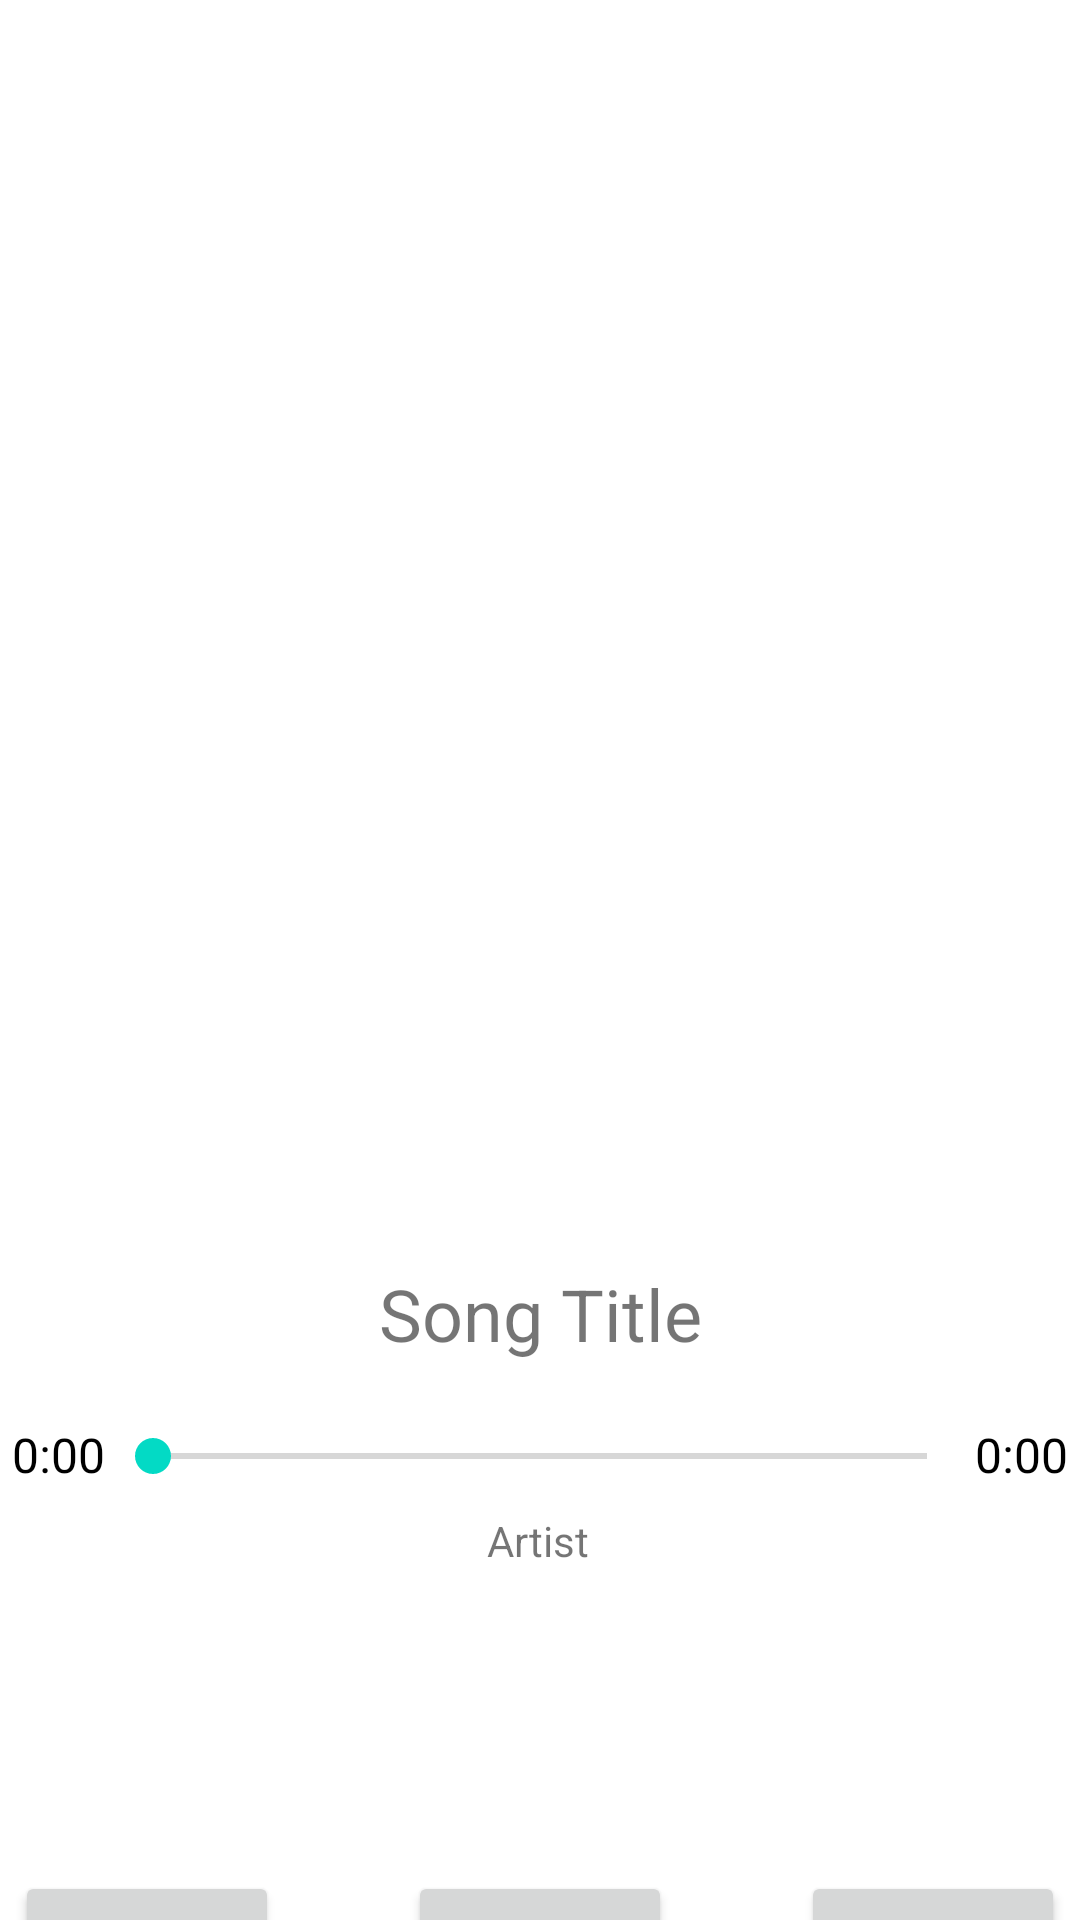

This screen was rendered from an Android layout file. Write that file and the resources it references.
<!-- AndroidManifest.xml: application theme Theme.MusicP03_1 -->
<!-- res/layout/activity_play_song.xml -->
<?xml version="1.0" encoding="utf-8"?>
<androidx.constraintlayout.widget.ConstraintLayout xmlns:android="http://schemas.android.com/apk/res/android"
    xmlns:app="http://schemas.android.com/apk/res-auto"
    xmlns:tools="http://schemas.android.com/tools"
    android:layout_width="match_parent"
    android:layout_height="match_parent"
    tools:context=".PlaySongActivity">

    <ImageView
        android:id="@+id/imgCoverArt"
        android:layout_width="350dp"
        android:layout_height="350dp"
        android:scaleType="fitCenter"
        app:layout_constraintBottom_toBottomOf="parent"
        app:layout_constraintEnd_toEndOf="parent"
        app:layout_constraintHorizontal_bias="0.491"
        app:layout_constraintStart_toStartOf="parent"
        app:layout_constraintTop_toTopOf="parent"
        app:layout_constraintVertical_bias="0.22"
        app:srcCompat="@drawable/home" />

    <TextView
        android:id="@+id/txtSongTitle"
        android:layout_width="wrap_content"
        android:layout_height="wrap_content"
        android:layout_marginTop="8dp"
        android:text="Song Title"
        android:textAlignment="center"
        android:textSize="24sp"
        app:layout_constraintEnd_toEndOf="@+id/imgCoverArt"
        app:layout_constraintStart_toStartOf="@+id/imgCoverArt"
        app:layout_constraintTop_toBottomOf="@+id/imgCoverArt" />

    <TextView
        android:id="@+id/txtArtist"
        android:layout_width="wrap_content"
        android:layout_height="wrap_content"
        android:layout_marginTop="50dp"
        android:text="Artist"
        android:textSize="14sp"
        app:layout_constraintEnd_toEndOf="@+id/txtSongTitle"
        app:layout_constraintHorizontal_bias="0.493"
        app:layout_constraintStart_toStartOf="@+id/txtSongTitle"
        app:layout_constraintTop_toBottomOf="@+id/txtSongTitle" />

    <Button
        android:id="@+id/btnPrevious"
        android:layout_width="wrap_content"
        android:layout_height="wrap_content"
        android:layout_marginTop="210dp"
        android:onClick="prevMusic"
        android:text="PREV"
        app:layout_constraintStart_toStartOf="@+id/imgCoverArt"
        app:layout_constraintTop_toBottomOf="@+id/imgCoverArt" />

    <Button
        android:id="@+id/btnPlayPause"
        android:layout_width="wrap_content"
        android:layout_height="wrap_content"
        android:onClick="playOrPauseMusic"
        android:text="PAUSE"
        app:layout_constraintEnd_toEndOf="@+id/imgCoverArt"
        app:layout_constraintStart_toStartOf="@+id/imgCoverArt"
        app:layout_constraintTop_toTopOf="@+id/btnPrevious" />

    <Button
        android:id="@+id/btnNext"
        android:layout_width="wrap_content"
        android:layout_height="wrap_content"
        android:onClick="nextMusic"
        android:text="NEXT"
        app:layout_constraintEnd_toEndOf="@+id/imgCoverArt"
        app:layout_constraintTop_toTopOf="@+id/btnPlayPause" />

    <SeekBar
        android:id="@+id/songSeekBar"
        android:layout_width="290dp"
        android:layout_height="23dp"
        android:layout_marginTop="20dp"
        android:visibility="visible"
        app:layout_constraintEnd_toEndOf="@+id/imgCoverArt"
        app:layout_constraintStart_toStartOf="@+id/imgCoverArt"
        app:layout_constraintTop_toBottomOf="@+id/txtSongTitle" />

    <TextView
        android:id="@+id/songProgress"
        android:layout_width="wrap_content"
        android:layout_height="wrap_content"
        android:text="0:00"
        android:textColor="@color/black"
        android:textSize="16sp"
        app:layout_constraintEnd_toStartOf="@+id/songSeekBar"
        app:layout_constraintTop_toTopOf="@+id/songSeekBar" />

    <TextView
        android:id="@+id/songDuration"
        android:layout_width="wrap_content"
        android:layout_height="wrap_content"
        android:text="0:00"
        android:textColor="@color/black"
        android:textSize="16sp"
        app:layout_constraintStart_toEndOf="@+id/songSeekBar"
        app:layout_constraintTop_toTopOf="@+id/songSeekBar" />

</androidx.constraintlayout.widget.ConstraintLayout>
<!-- resources referenced by this layout -->
<resources>
  <style name="Theme.MusicP03_1" parent="Theme.MaterialComponents.DayNight.DarkActionBar">
          
          <item name="colorPrimary">@color/purple_500</item>
          <item name="colorPrimaryVariant">@color/purple_700</item>
          <item name="colorOnPrimary">@color/white</item>
          
          <item name="colorSecondary">@color/teal_200</item>
          <item name="colorSecondaryVariant">@color/teal_700</item>
          <item name="colorOnSecondary">@color/black</item>
          
          <item name="android:statusBarColor" tools:targetApi="l">?attr/colorPrimaryVariant</item>
          
      </style>
  <!-- not gathered from this repository: default colours our renderer supplied (Android Studio template values) -->
  <color name="purple_500">#FF6200EE</color>
  <color name="purple_700">#FF3700B3</color>
  <color name="teal_200">#FF03DAC5</color>
  <color name="teal_700">#FF018786</color>
  <color name="black">#FF000000</color>
  <color name="white">#FFFFFFFF</color>
</resources>
